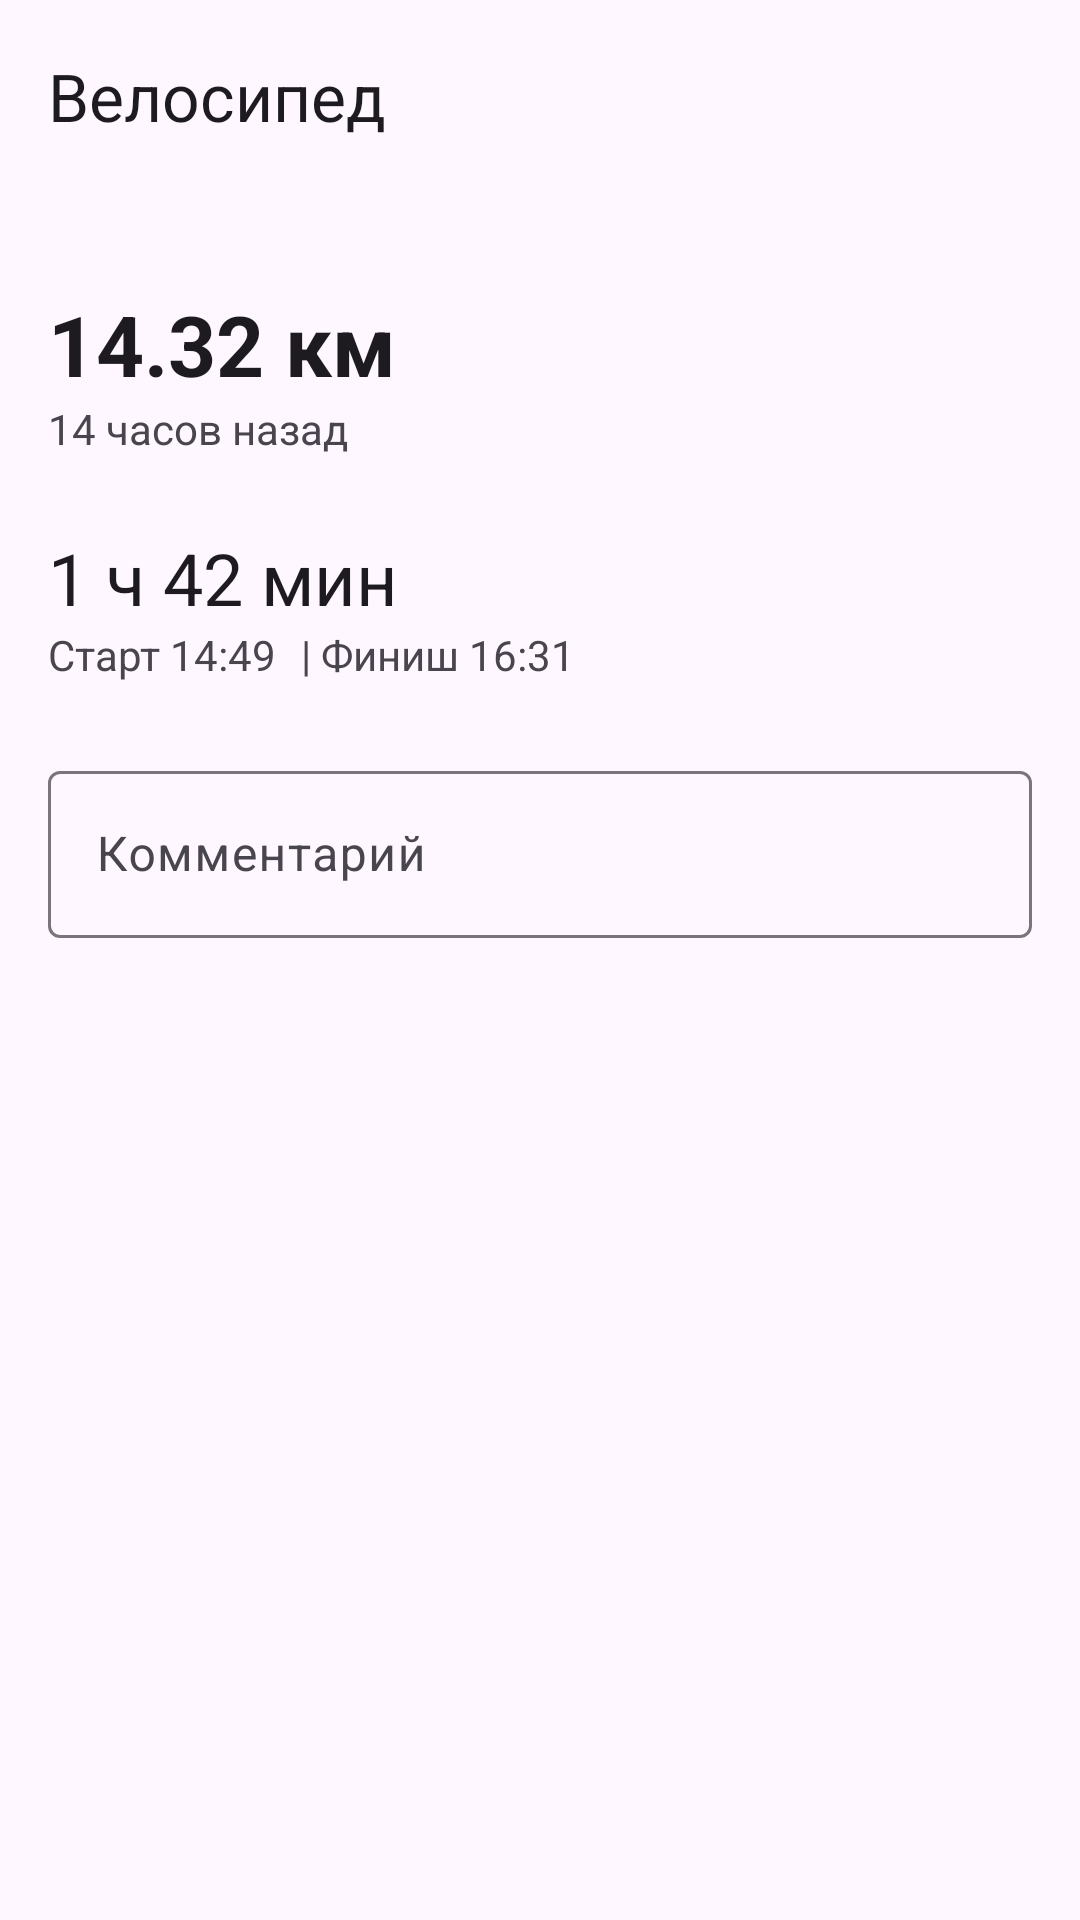

Here is an Android app screen rendered from its layout file. Give the layout XML and the strings, colors and styles it references.
<!-- AndroidManifest.xml: application theme Theme.Heeello -->
<!-- res/layout/activity_details.xml -->
<?xml version="1.0" encoding="utf-8"?>
<androidx.constraintlayout.widget.ConstraintLayout xmlns:android="http://schemas.android.com/apk/res/android"
    xmlns:app="http://schemas.android.com/apk/res-auto"
    xmlns:tools="http://schemas.android.com/tools"
    android:layout_width="match_parent"
    android:layout_height="match_parent"
    tools:context=".ActivityDetailsActivity">

    <com.google.android.material.appbar.MaterialToolbar
        android:id="@+id/toolbar"
        android:layout_width="0dp"
        android:layout_height="?attr/actionBarSize"
        app:layout_constraintTop_toTopOf="parent"
        app:layout_constraintStart_toStartOf="parent"
        app:layout_constraintEnd_toEndOf="parent"
        app:navigationIcon="@drawable/ic_back"
        app:title="Велосипед" />

    <TextView
        android:id="@+id/distance_details_text"
        android:layout_width="wrap_content"
        android:layout_height="wrap_content"
        android:layout_marginTop="32dp"
        android:layout_marginStart="16dp"
        android:text="14.32 км"
        android:textColor="?android:attr/textColorPrimary"
        android:textSize="28sp"
        android:textStyle="bold"
        app:layout_constraintStart_toStartOf="parent"
        app:layout_constraintTop_toBottomOf="@id/toolbar" />

    <TextView
        android:id="@+id/timestamp_details_text"
        android:layout_width="wrap_content"
        android:layout_height="wrap_content"
        android:text="14 часов назад"
        android:textColor="?android:attr/textColorSecondary"
        android:textSize="14sp"
        app:layout_constraintStart_toStartOf="@id/distance_details_text"
        app:layout_constraintTop_toBottomOf="@id/distance_details_text" />

    <TextView
        android:id="@+id/duration_details_text"
        android:layout_width="wrap_content"
        android:layout_height="wrap_content"
        android:layout_marginTop="24dp"
        android:text="1 ч 42 мин"
        android:textColor="?android:attr/textColorPrimary"
        android:textSize="24sp"
        app:layout_constraintStart_toStartOf="@id/timestamp_details_text"
        app:layout_constraintTop_toBottomOf="@id/timestamp_details_text" />

    <TextView
        android:id="@+id/start_time_text"
        android:layout_width="wrap_content"
        android:layout_height="wrap_content"
        android:text="Старт 14:49"
        android:textColor="?android:attr/textColorSecondary"
        android:textSize="14sp"
        app:layout_constraintStart_toStartOf="@id/duration_details_text"
        app:layout_constraintTop_toBottomOf="@id/duration_details_text" />

    <TextView
        android:id="@+id/finish_time_text"
        android:layout_width="wrap_content"
        android:layout_height="wrap_content"
        android:layout_marginStart="8dp"
        android:text="| Финиш 16:31"
        android:textColor="?android:attr/textColorSecondary"
        android:textSize="14sp"
        app:layout_constraintStart_toEndOf="@id/start_time_text"
        app:layout_constraintTop_toTopOf="@id/start_time_text" />

    <com.google.android.material.textfield.TextInputLayout
        android:id="@+id/comment_layout"
        android:layout_width="0dp"
        android:layout_height="wrap_content"
        android:layout_marginTop="24dp"
        android:layout_marginStart="16dp"
        android:layout_marginEnd="16dp"
        android:hint="Комментарий"
        app:layout_constraintStart_toStartOf="parent"
        app:layout_constraintEnd_toEndOf="parent"
        app:layout_constraintTop_toBottomOf="@id/start_time_text">

        <com.google.android.material.textfield.TextInputEditText
            android:layout_width="match_parent"
            android:layout_height="wrap_content" />

    </com.google.android.material.textfield.TextInputLayout>

</androidx.constraintlayout.widget.ConstraintLayout>
<!-- resources referenced by this layout -->
<resources>
  <style name="Theme.Heeello" parent="Base.Theme.Heeello" />
  <style name="Base.Theme.Heeello" parent="Theme.Material3.DayNight.NoActionBar">
          
          
      </style>
</resources>
